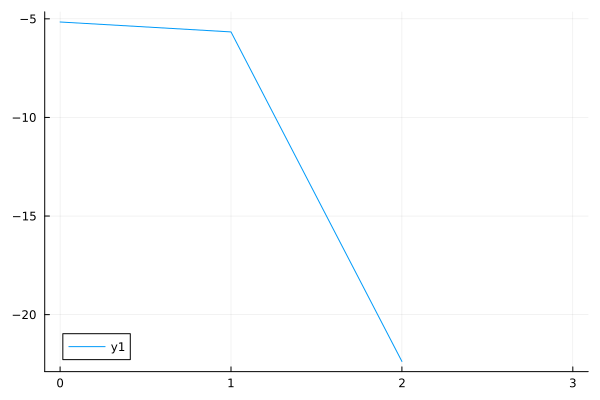

Values plotted in this chart, from the file beside it:
0	-5.159787612088262
1	-5.663
2	-22.37
3	-Inf
